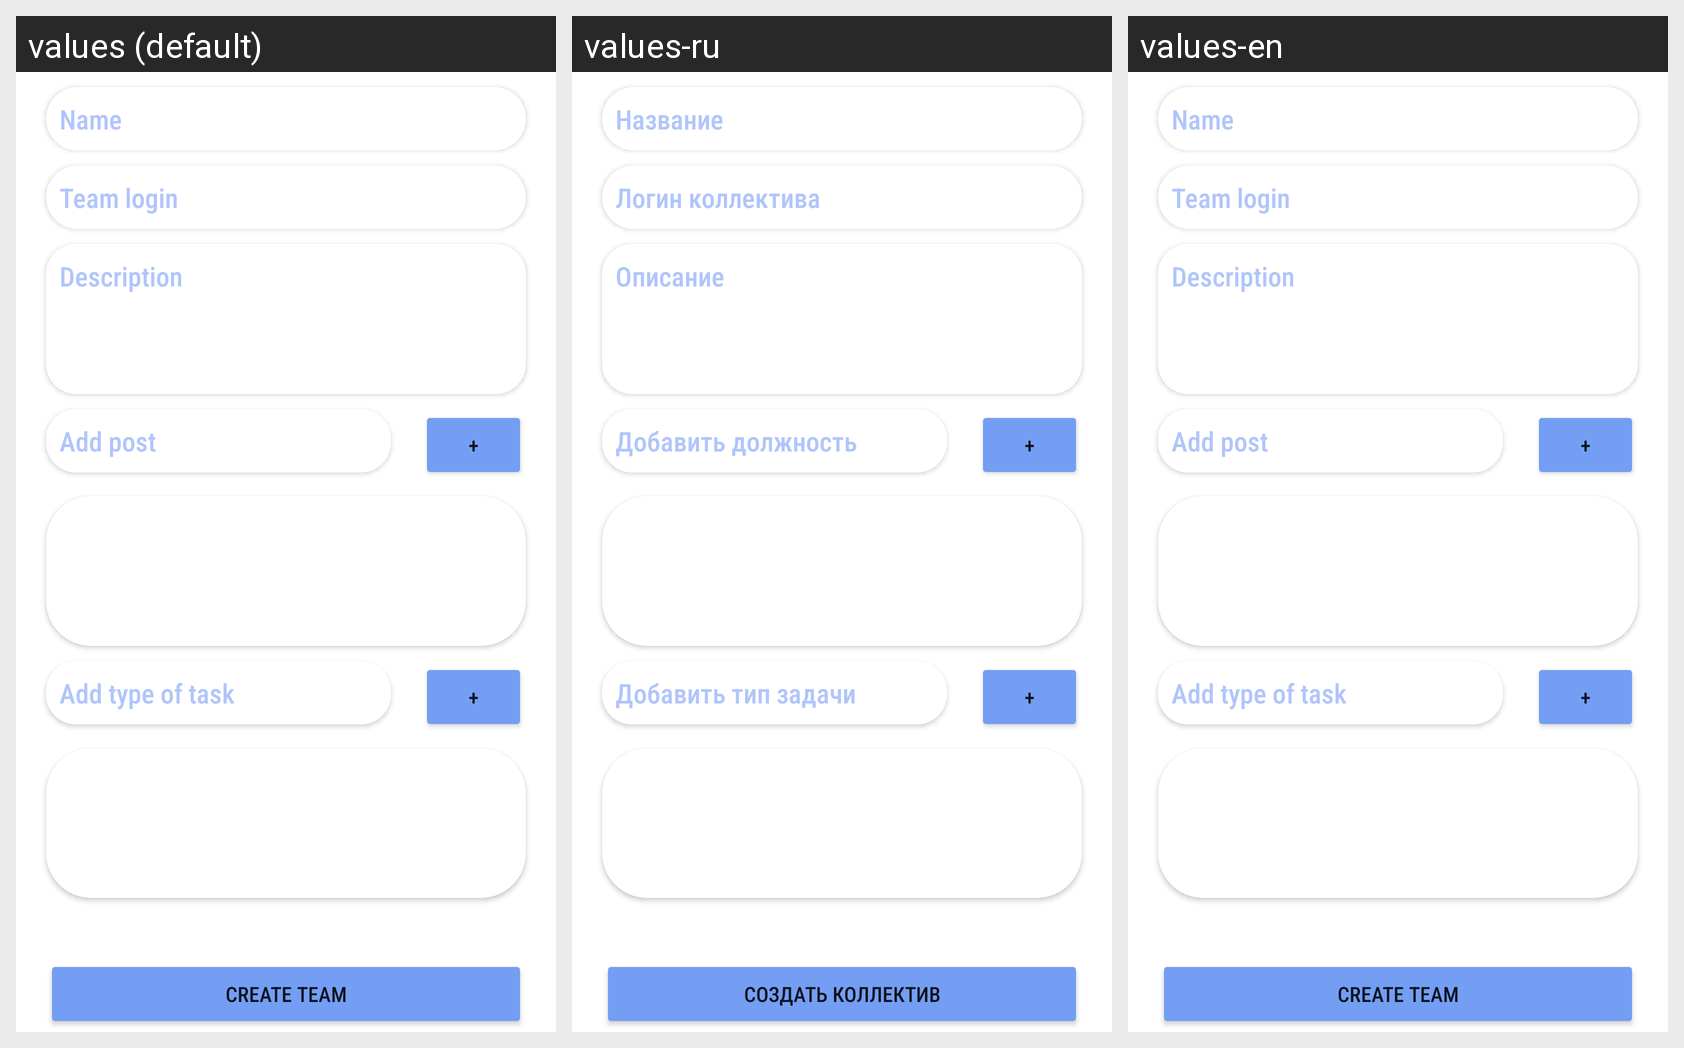

Translations of the strings shown on this Android screen, per locale in the grid:
Android screen res/layout/team.xml rendered under 3 locales, left to right: values (default), values-ru, values-en. Device: Nexus 5 (rendered at 1080×1920; each locale shown at half size, 540×960, under a caption strip naming it); theme Theme.Do_together.
Strings drawn on this screen, with the default value and each locale's value (text and hints the layout hard-codes, and strings that could not be matched under every locale, appear in the picture but are not listed):

team1
  values: Name
  values-ru: Название
  values-en: Name

team7
  values: Team login
  values-ru: Логин коллектива
  values-en: Team login

team2
  values: Description
  values-ru: Описание
  values-en: Description

team3
  values: Add post
  values-ru: Добавить должность
  values-en: Add post

plus
  values: +
  values-ru: +
  values-en: +

team6
  values: Add type of task
  values-ru: Добавить тип задачи
  values-en: Add type of task

team4
  values: Create team
  values-ru: Создать коллектив
  values-en: Create team
